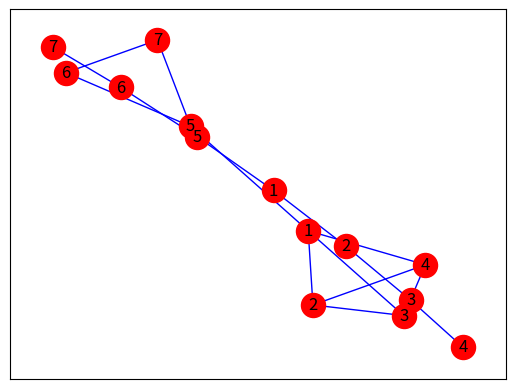

The script that saved this image:
from pprint import pprint
import networkx as nx
import matplotlib.pyplot as plt
from collections import defaultdict

G = nx.Graph()
# add nodes from a list
G.add_nodes_from([1,2,3,4,5,6,7])

# add tree edges from a list
G.add_edges_from([(1,2),(2,3),(3,4),(1,5),(5,6),(6,7)])

# add back edges from a list
G.add_edges_from([(3,1),(4,2),(4,1),(7,5)])

print("nodes in G:", list(G.nodes))
print("edges in G:", list(G.edges))

nx.draw_networkx(G, node_color='r', edge_color='b')
#plt.show()

# oriented tree constructed from dfs given G
T = nx.Graph()
T.add_edges_from(nx.dfs_edges(G, source=1))
nx.draw_networkx(T, node_color='r', edge_color='b')
#plt.show()

print("nodes in T:", list(T.nodes))
print("edges in T:", list(T.edges))

print("post order:", list(nx.dfs_postorder_nodes(T, source=1, depth_limit=None)))
print("pre order:", list(nx.dfs_preorder_nodes(T, source=1, depth_limit=None)))
print("successors:", dict(nx.dfs_successors(T, source=1, depth_limit=None)))
print("predecessors:", dict(nx.dfs_predecessors(T, source=1, depth_limit=None)))

list_increasing_order= list(T.nodes)
print("reverse order:", list(reversed(list_increasing_order)))

print("=============================================================================================")

G_edges = nx.dfs_labeled_edges(G, source=1)


# Test: (1,2) is the same edge of (2,1)
print(G.has_edge(1,2))
print(G.has_edge(2,1))

# Test: T only has tree edges right now. Note:(4,2) and (4,1) are backedges
print(T.has_edge(4,2)) 
print(T.has_edge(4,1))

print("=============================================================================================")
ancestor_nodes=defaultdict(list)
# step2: for each node n in reverse depth-first order
for node in list(reversed(list_increasing_order)):
    # add attribute dfs number, i.e., discovery time,
    T.add_node(node, dfsnum=node)
    print('before node:', node)
   
    # find backedge from n to t, i.e., backedge (n, t)       
    ancestor_nodes[node]=[]
    for node_1, node_2, edgeType in G_edges:
        if edgeType == 'nontree' and node_1 > node_2 and not T.has_edge(node_1,node_2):             
             ancestor_nodes[node_1].append(node_2)            
             T.add_node(node_1, n_ancestors_with_backedge=ancestor_nodes[node_1])
             print('inside node_1:', node_1, ancestor_nodes[node_1])
    # find min(t.dfsnum when (n,t) is a backedge)

    print('outside node:', node, ancestor_nodes[node])
    #for node in list(ancestor_nodes[node]):
    #    node_min_dfsnum=min(ancestor_nodes[node])
    #    print(1)

   
#pprint(list(T.nodes(data = True)))
